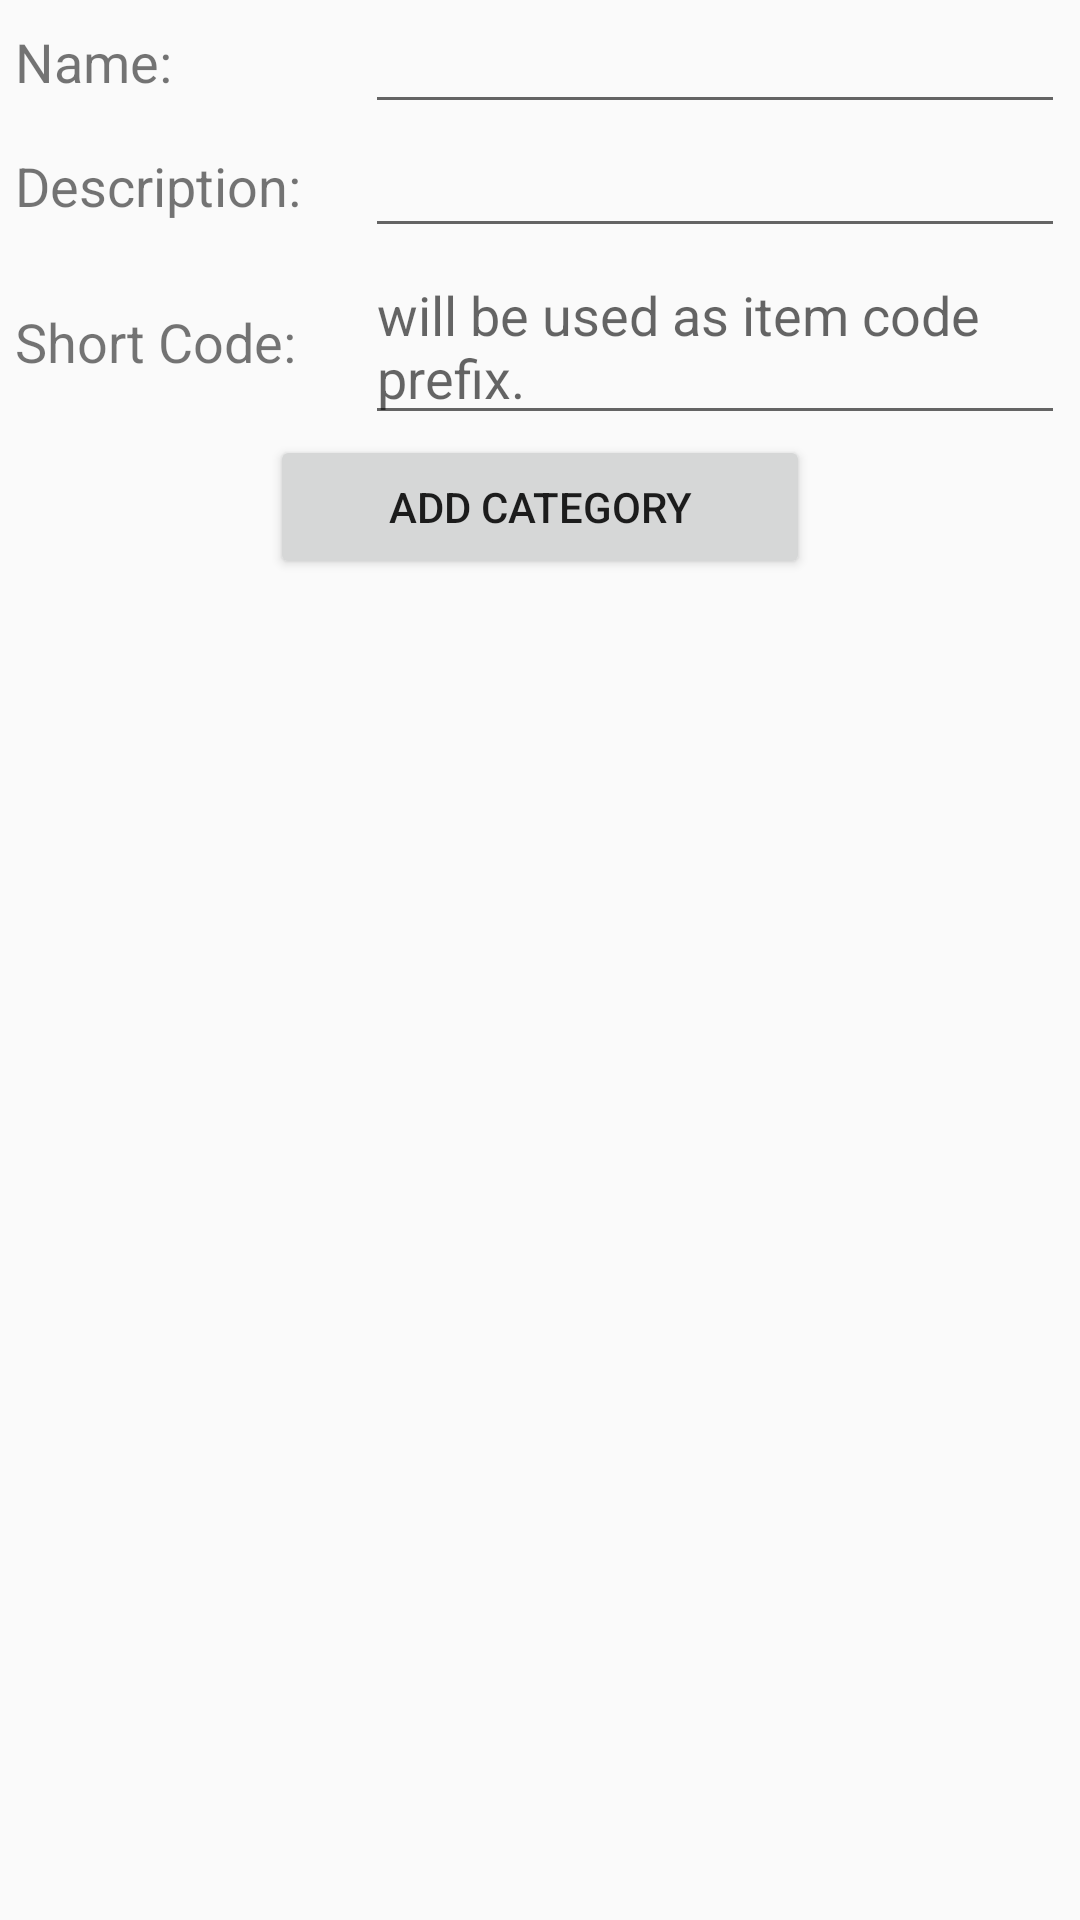

Android layout source for this screen:
<!-- AndroidManifest.xml: application theme Theme.AppCompat.Light.NoActionBar -->
<!-- res/layout/insert_category.xml -->
<?xml version="1.0" encoding="utf-8"?>
<LinearLayout xmlns:android="http://schemas.android.com/apk/res/android"
    android:layout_width="match_parent"
    android:layout_height="match_parent"
    style="@style/myLayoutStyle"
    android:orientation="vertical">

    <LinearLayout
        android:layout_width="match_parent"
        android:layout_height="wrap_content">

        <TextView
            android:layout_width="0dp"
            android:layout_height="match_parent"
            android:layout_weight="2"
            android:gravity="center|left"
            android:text="Name: "
            android:textSize="18sp" />

        <EditText
            android:id="@+id/edit_categoryName"
            android:layout_width="0dp"
            android:layout_height="wrap_content"
            android:layout_weight="4"
            android:textSize="18sp" />
    </LinearLayout>

    <LinearLayout
        android:layout_width="match_parent"
        android:layout_height="wrap_content">

        <TextView
            android:layout_width="0dp"
            android:layout_height="match_parent"
            android:layout_weight="2"
            android:gravity="center|left"
            android:text="Description: "
            android:textSize="18sp" />

        <EditText
            android:id="@+id/edit_description"
            android:layout_width="0dp"
            android:layout_height="wrap_content"
            android:layout_weight="4"
            android:textSize="18sp" />
    </LinearLayout>

    <LinearLayout
        android:layout_width="match_parent"
        android:layout_height="wrap_content">

        <TextView
            android:layout_width="0dp"
            android:layout_height="match_parent"
            android:layout_weight="2"
            android:gravity="center|left"
            android:text="Short Code: "
            android:textSize="18sp" />

        <EditText
            android:id="@+id/edit_shortCode"
            android:layout_width="0dp"
            android:layout_height="wrap_content"
            android:layout_weight="4"
            android:hint="will be used as item code prefix."
            android:textSize="18sp" />
    </LinearLayout>

    <Button
        android:id="@+id/btn_addNewItem"
        android:layout_width="180dp"
        android:layout_height="wrap_content"
        android:layout_gravity="center"
        android:text="Add Category" />


</LinearLayout>
<!-- resources referenced by this layout -->
<resources>
  <style name="myLayoutStyle">
          <item name="android:paddingLeft">5dp</item>
          <item name="android:paddingRight">5dp</item>
      </style>
</resources>
